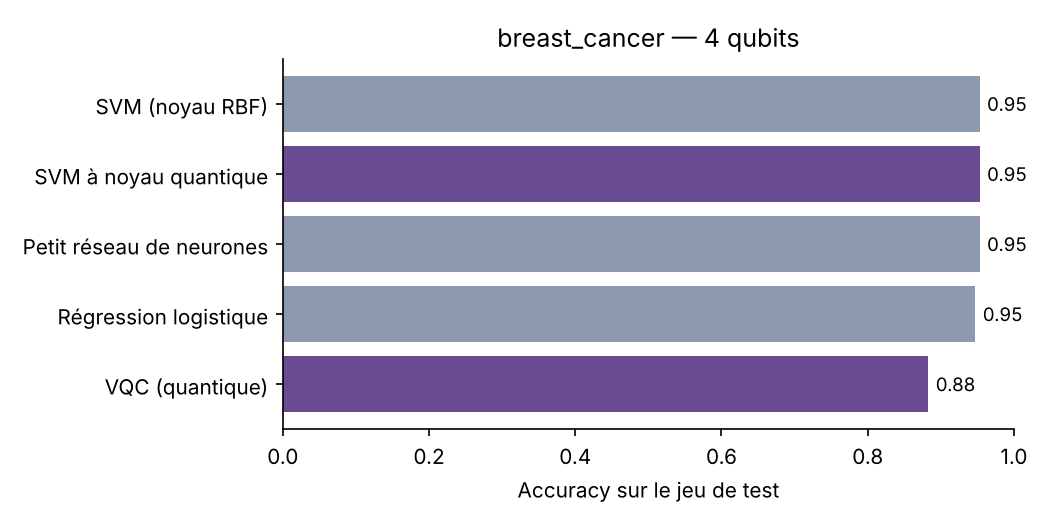

Data behind this chart, as committed beside it:
modèle, famille, accuracy, f1, temps_entraînement_s, nb_paramètres
SVM (noyau RBF), classique, 0.9532, 0.9633, 0.002252, 
SVM à noyau quantique, quantique, 0.9532, 0.9633, 1.392, 
Petit réseau de neurones, classique, 0.9532, 0.9633, 0.2825, 369
Régression logistique, classique, 0.9474, 0.9593, 0.003273, 5
VQC (quantique), quantique, 0.883, 0.9145, 23.89, 25
